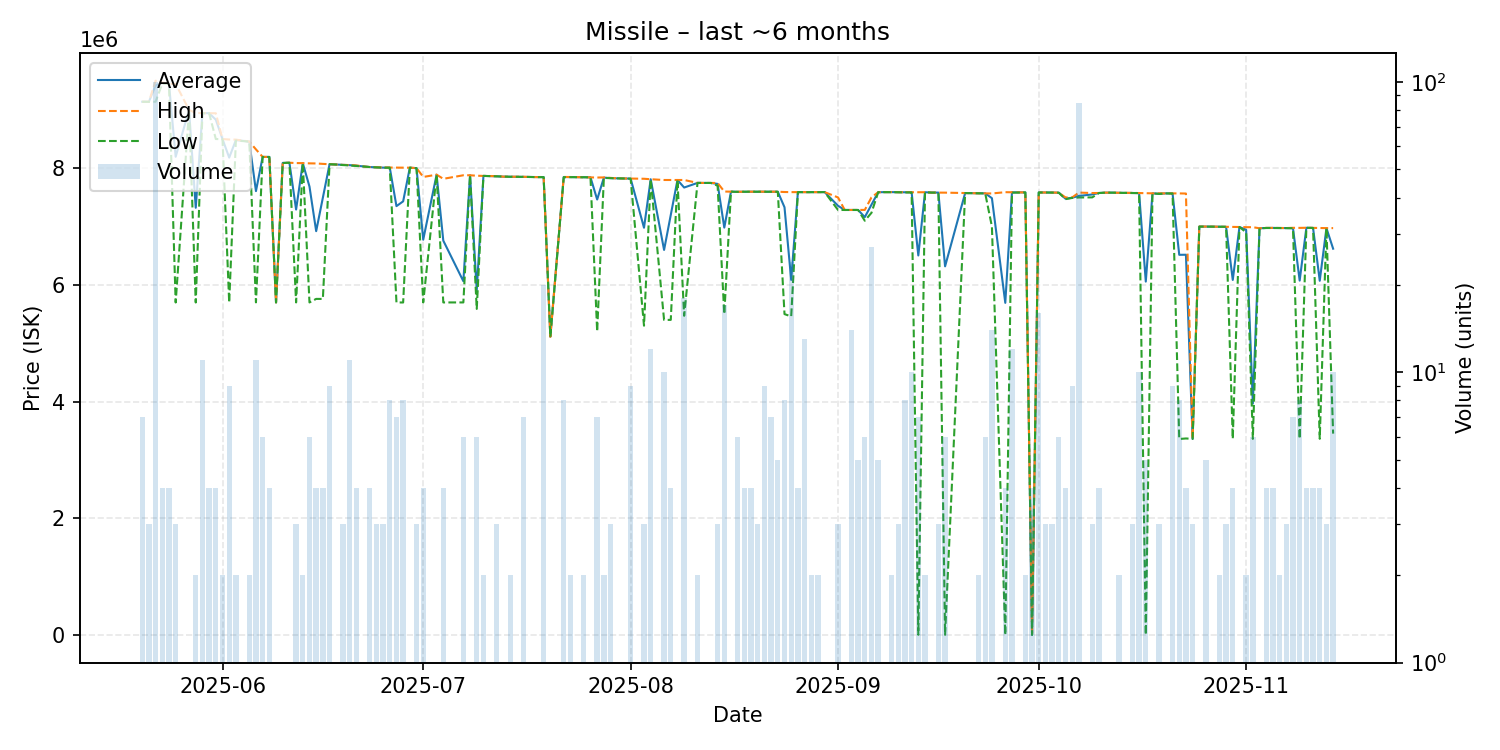

Values plotted in this chart, from the file beside it:
date, average, highest, lowest, order_count, volume
2025-05-20, 9139571, 9140000, 9138500, 4, 7
2025-05-21, 9138333, 9139000, 9138000, 2, 3
2025-05-22, 9421390, 9500000, 9140000, 10, 100
2025-05-23, 9460000, 9470000, 9450000, 4, 4
2025-05-24, 9445750, 9446000, 9445000, 3, 4
2025-05-25, 8196000, 9445000, 5698000, 3, 3
2025-05-27, 9000000, 9000000, 9000000, 1, 1
2025-05-28, 7322000, 8946000, 5698000, 2, 2
2025-05-29, 8944909, 8946000, 8940000, 6, 11
2025-05-30, 8943000, 8943000, 8943000, 2, 4
2025-05-31, 8831500, 8942000, 8500000, 4, 4
2025-06-01, 8499500, 8500000, 8499000, 2, 2
2025-06-02, 8181667, 8492000, 5697000, 4, 9
2025-06-03, 8482500, 8490000, 8475000, 2, 2
2025-06-05, 8456500, 8457000, 8456000, 2, 2
2025-06-06, 7607364, 8322500, 5700000, 8, 11
2025-06-07, 8193667, 8194000, 8193000, 5, 6
2025-06-08, 8193000, 8193000, 8193000, 3, 4
2025-06-09, 5699000, 5699000, 5699000, 1, 1
2025-06-10, 8090000, 8090000, 8090000, 1, 1
2025-06-11, 8094000, 8094000, 8094000, 1, 1
2025-06-12, 7291667, 8088000, 5699000, 3, 3
2025-06-13, 8086500, 8087000, 8086000, 2, 2
2025-06-14, 7685500, 8083000, 5699000, 6, 6
2025-06-15, 6920500, 8081500, 5759500, 4, 4
2025-06-16, 7495250, 8074000, 5759000, 4, 4
2025-06-17, 8068444, 8069000, 8068000, 9, 9
2025-06-18, 8063000, 8063000, 8063000, 1, 1
2025-06-19, 8056000, 8057000, 8054000, 3, 3
2025-06-20, 8052091, 8054000, 8048000, 5, 11
2025-06-21, 8042750, 8046500, 8039000, 4, 4
2025-06-22, 8031000, 8031000, 8031000, 1, 1
2025-06-23, 8020000, 8020000, 8020000, 1, 4
2025-06-24, 8014333, 8015000, 8014000, 3, 3
2025-06-25, 8010000, 8013000, 8008500, 3, 3
2025-06-26, 8009250, 8010000, 8009000, 8, 8
2025-06-27, 7350000, 8010000, 5699000, 7, 7
2025-06-28, 7431750, 8010000, 5698000, 8, 8
2025-06-29, 8009000, 8009000, 8009000, 1, 1
2025-06-30, 8000667, 8002000, 8000000, 2, 3
2025-07-01, 6774500, 7850000, 5699000, 3, 4
2025-07-03, 7889000, 7889000, 7889000, 1, 1
2025-07-04, 6758500, 7818000, 5699000, 4, 4
2025-07-07, 6062333, 7879000, 5699000, 2, 6
2025-07-08, 7879000, 7879000, 7879000, 1, 1
2025-07-09, 5906833, 7871000, 5588000, 4, 6
2025-07-10, 7868000, 7868000, 7868000, 1, 2
2025-07-12, 7861333, 7864000, 7860000, 3, 3
2025-07-13, 7855000, 7855000, 7855000, 1, 1
2025-07-14, 7853500, 7854000, 7853000, 2, 2
2025-07-16, 7852143, 7853000, 7852000, 2, 7
2025-07-17, 7849000, 7849000, 7849000, 1, 1
2025-07-18, 7847000, 7847000, 7847000, 1, 1
2025-07-19, 7847100, 7851000, 7847000, 3, 20
2025-07-20, 5110000, 5110000, 5110000, 1, 1
2025-07-22, 7848750, 7850000, 7845000, 4, 8
2025-07-23, 7848000, 7849000, 7847000, 2, 2
2025-07-25, 7845000, 7845000, 7845000, 2, 2
2025-07-26, 7844000, 7844000, 7844000, 1, 1
2025-07-27, 7463429, 7840000, 5202000, 7, 7
... 97 more rows
